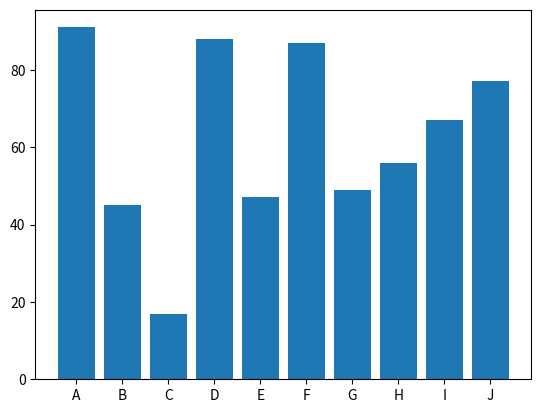

Generate this figure with matplotlib:
import matplotlib.pyplot as plt

labels = ["A","B","C","D","E","F","G","H","I","J"]
x_pos = range(0, 10)
v = [91, 45, 17, 88, 47, 87, 49, 56, 67, 77]
plt.bar(x_pos, v , tick_label = labels)
plt.show()